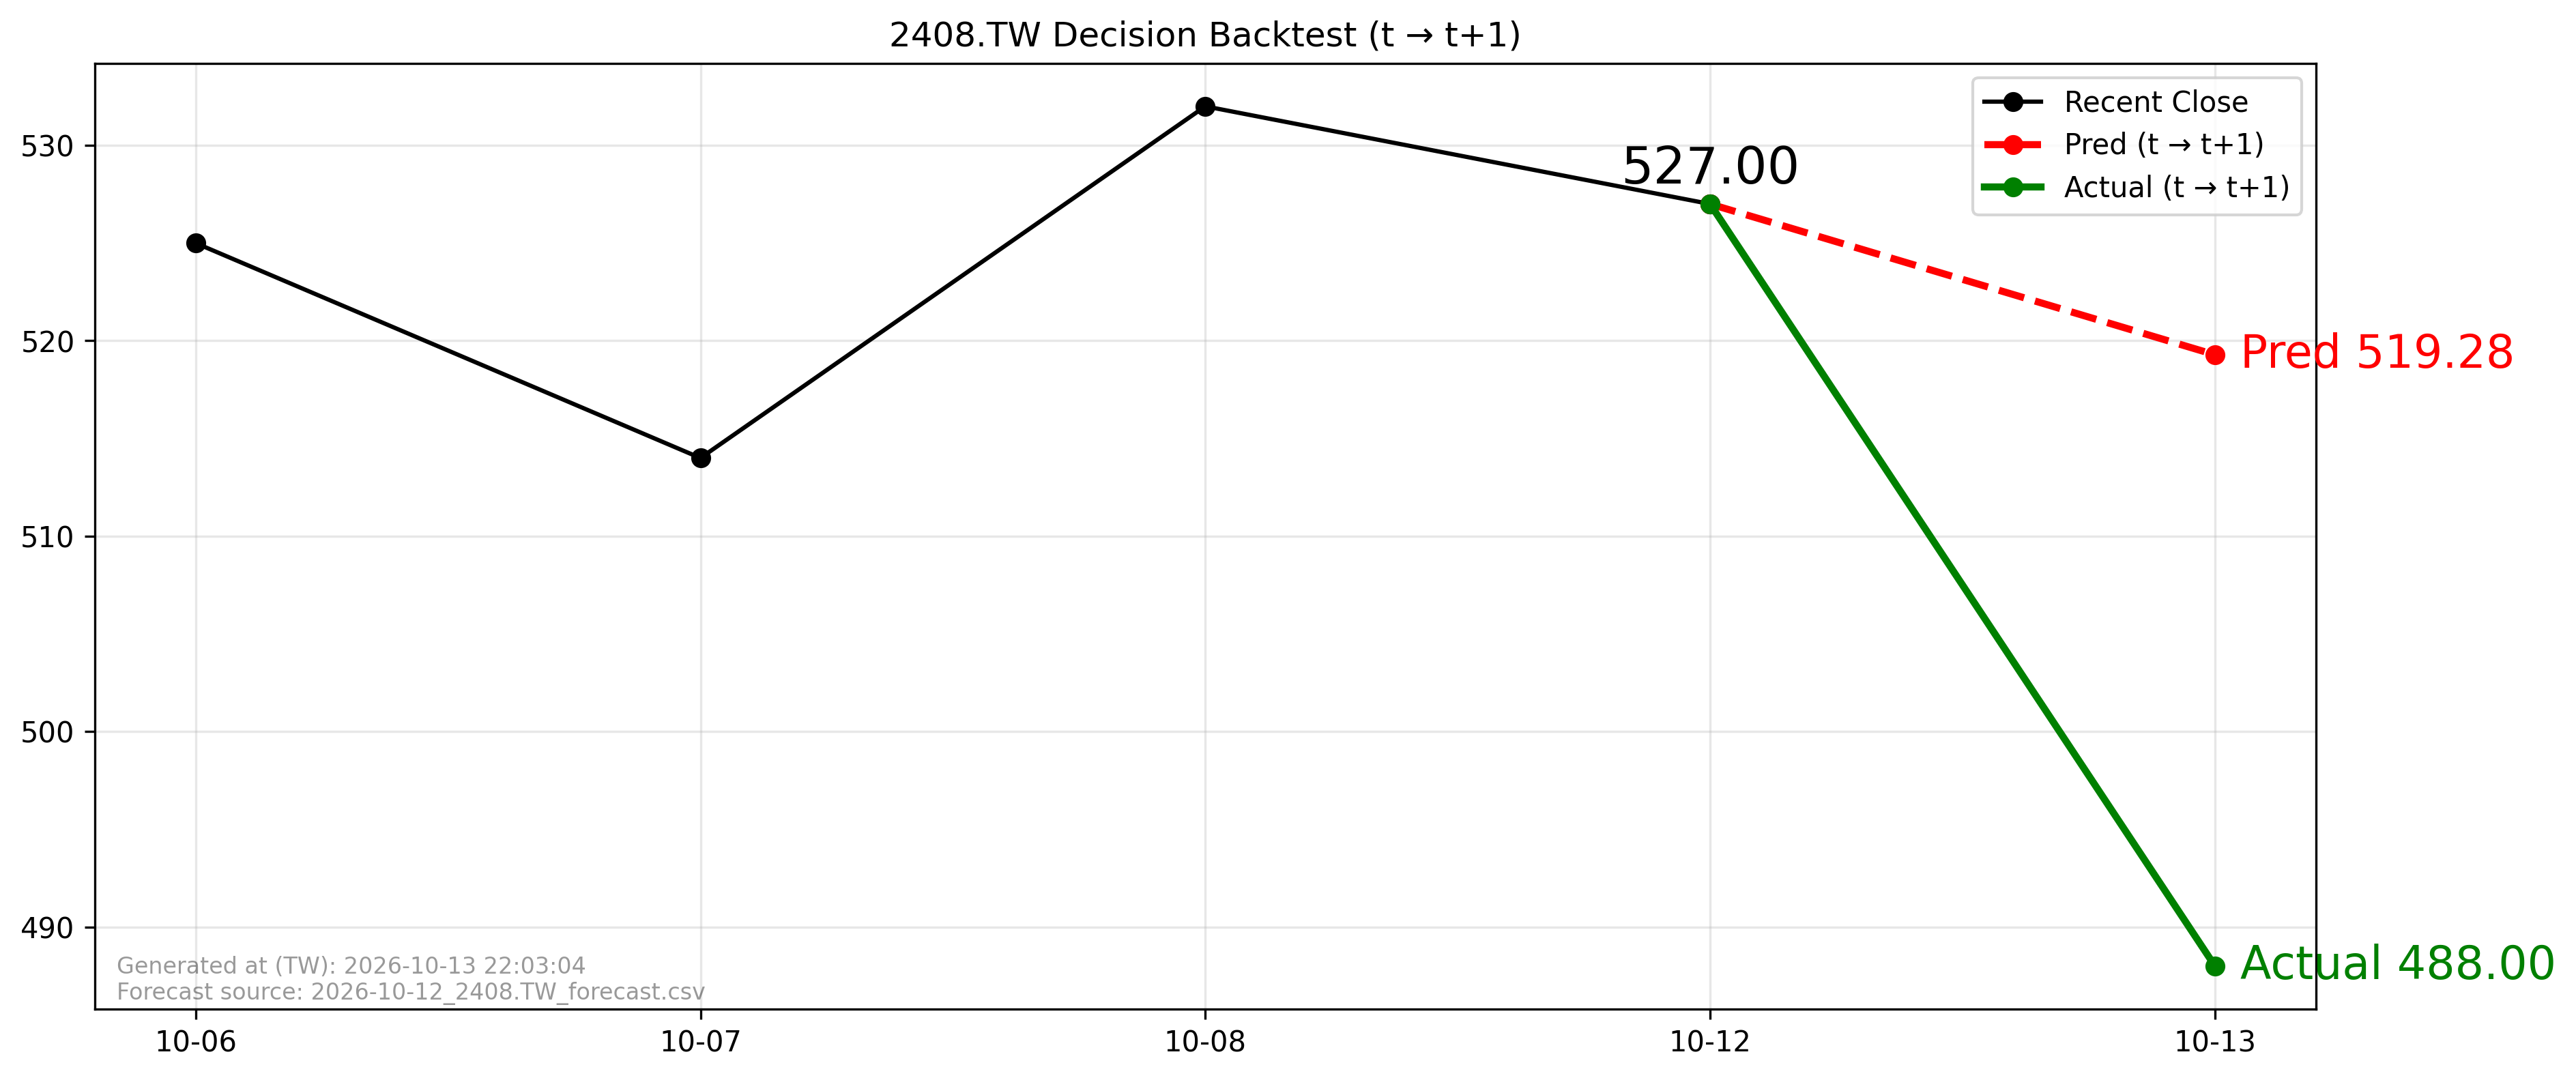

Source data for this figure (header and first rows):
forecast_file, forecast_asof_date, t, t1, close_t, pred_t1, actual_t1, direction_pred, direction_actual, aligned
2026-10-12_2408.TW_forecast.csv, 2026-10-12, 2026-10-12, 2026-10-13, 527.0, 519.3, 488.0, -1, -1, True
